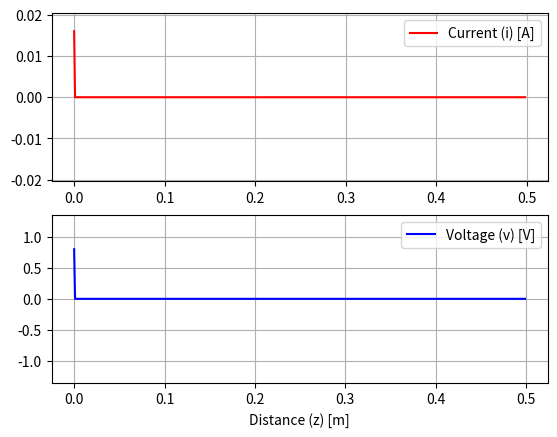

This chart was generated by the following Python code:
import numpy as np
import math
import matplotlib
import matplotlib.pyplot as plt
from matplotlib import animation
import argparse
import time

def u(t):
    return 1 if t >= 0 else 0

def Vs(t, s):
    #s == 1 => pulse
    #else => degree
    return u(t)-u(t-((K*dz)/(10*Uf))) if s == 1 else 2*u(t)
    
def update(n):
    line[0].set_ydata(i[n])
    line[1].set_ydata(v[n])
    return line

# construct the argument parser and parse the arguments
ap = argparse.ArgumentParser()
ap.add_argument("-s","--source", default = int(0), help = "mode of source")
ap.add_argument("-c","--charge", default = int(100), help = "impedancy of charge")
ap.add_argument("-k", "--K", default = int(500), help = "number of iterations in z")
ap.add_argument("-r", "--reflections", default = int(10), help = "number of reflections")
args = vars(ap.parse_args())

Uf = 2.7e8
Z0 = 50
Rs = 75
Rl = int(args["charge"])
s = int(args["source"])


L = Z0/Uf
C = 1/(Z0*Uf)

dz = 1e-3
r = 0.5
dt = r*(dz/Uf)
K = int(args["K"])
N = int((int(args["reflections"])*K)/r) 
#Total = N/dt


v = np.zeros((N,K))
i = np.zeros((N,K-1))
z = np.array(range(K-1))*dz


b1 = (2*dt)/(Rs*C*dz)

flag_short = False

if Rl < 0:
    Vinf = Vs(N*dt,s)
else:
    Vinf = (Rl*Vs(N*dt,s))/(Rs+Rl)

#Open circuit
b2 = 0
Iinf = 0#Vinf/Rl
flag_open = True

if Rl == 0:
    #Short circuit
    b2 = math.inf
    Iinf = Vs(N*dt,s)/Rs
    flag_short = True
elif Rl > 0:
    #Charge
    b2 = (2*dt)/(Rl*C*dz)
    Iinf = Vinf/Rl
    flag_open = False

r = (dt**2)/(L*C*(dz**2))

print("[INFO] (N,K) = ", (N,K))
print("[INFO] (b1,b2,r) = ", (b1, b2, r))
print("[INFO] Theorical (Vinf,Iinf) = ", (Vinf, Iinf))
print("[INFO] Starting processing...")

ini = time.time()

#Initial conditions
i[0, 0] = Vs(0, s)/(Rs+Z0)
v[0, 0] = Z0*i[0,0]
v[0,0] *= (C*dz)/dt

max_v = v[0,0]
max_i = i[0,0]

#Main loop
for n in range(1, N):
    #Source border condition
    v[n, 0] = (1-b1)*v[n-1, 0] - 2*i[n-1, 0] + ((2*Vs((n-1)*dt, s))/Rs)
    #Voltage loop
    for k in range(1, K-1):
        v[n, k] = v[n-1, k] - (i[n-1, k] - i[n-1, k-1])
    #Charge border condition
    if flag_short:
        v[n, K-1] = 0
    else:
        v[n, K-1] = (1-b2)*v[n-1, K-1] + 2*i[n-1, K-2]
    #Current loop
    for k in range(K-1):
        i[n, k] = i[n-1, k] - r*(v[n, k+1] - v[n, k])
    if max(v[n], key=abs) > max_v:
        max_v = max(v[n], key=abs)
    if max(i[n], key=abs) > max_i:
        max_i = max(i[n], key=abs)

v *= dt/(C*dz)
max_v *= dt/(C*dz)

fim = time.time() - ini

print("[INFO] End of processing...")
print("[INFO] Time spend = ", fim)
print("[INFO] Results (Vinf, Iinf) = ", (np.mean(v[N-1]), np.mean(i[N-1])))
print("[INFO] Max values: (V, I) = ", (max_v, max_i))

t = np.array(range(N))*dt

fig, (ax1, ax2) = plt.subplots(2)
line1,    = ax1.plot(z, i[0], color='r', label='Current (i) [A]')
#line1,    = ax1.plot(t, [x[0] for x in i], color='r', label='Current (i) [A]')
ax1.set_ylim(-max_i, max_i)
ax1.legend()
ax1.grid(True)


z = np.append(z, [(K-1)*dz])
line2,    = ax2.plot(z, v[0], color='b', label='Voltage (v) [V]')
#line2,    = ax2.plot(t, [x[0] for x in v], color='b', label='Voltage (v) [V]')
ax2.set_ylim(-max_v, max_v)
ax2.legend()
ax2.grid(True)

line = (line1, line2)
plt.xlabel('Distance (z) [m]')
#plt.xlabel('Time (t) [s]')
'''
Writer = animation.writers['ffmpeg']
writer = Writer(fps=30, metadata=dict(artist='Me'), bitrate=1800)
matplotlib.use("Agg")
'''

ani = animation.FuncAnimation(fig, update, np.array(range(N)), interval = 1, blit = True, repeat = False)

#ani.save('s1k1000c-1r4.mp4', writer=writer)

plt.show()
